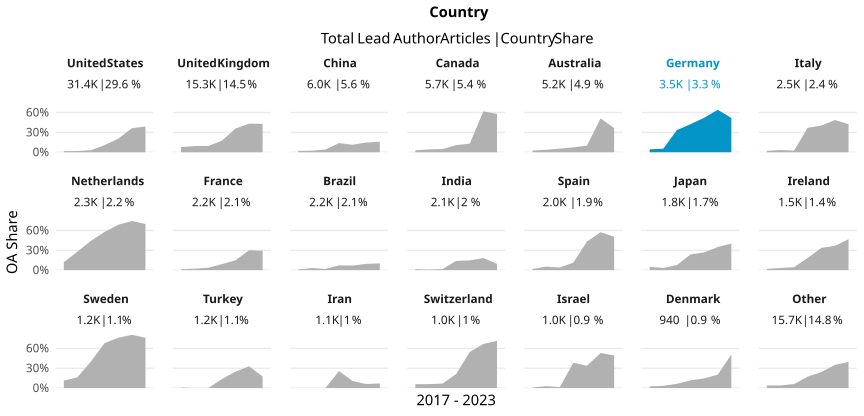

Values plotted in this chart, from the file beside it:
country_name_fct, cr_year, articles, cc_total, prop
United States, '17, 4441, 76, 0.01711
United States, '18, 4647, 86, 0.01851
United States, '19, 4786, 148, 0.03092
United States, '20, 5214, 569, 0.1091
United States, '21, 5207, 1069, 0.2053
United States, '22, 5126, 1859, 0.3627
United States, '23, 1942, 757, 0.3898
United Kingdom, '17, 2225, 173, 0.07775
United Kingdom, '18, 2214, 209, 0.0944
United Kingdom, '19, 2329, 222, 0.09532
United Kingdom, '20, 2634, 458, 0.1739
United Kingdom, '21, 2472, 884, 0.3576
United Kingdom, '22, 2502, 1082, 0.4325
United Kingdom, '23, 927, 397, 0.4283
China, '17, 665, 14, 0.02105
China, '18, 740, 18, 0.02432
China, '19, 887, 36, 0.04059
China, '20, 987, 137, 0.1388
China, '21, 1081, 122, 0.1129
China, '22, 1134, 167, 0.1473
China, '23, 486, 77, 0.1584
Canada, '17, 843, 25, 0.02966
Canada, '18, 818, 36, 0.04401
Canada, '19, 936, 45, 0.04808
Canada, '20, 1015, 109, 0.1074
Canada, '21, 944, 124, 0.1314
Canada, '22, 859, 531, 0.6182
Canada, '23, 323, 187, 0.5789
Australia, '17, 742, 20, 0.02695
Australia, '18, 675, 25, 0.03704
Australia, '19, 837, 46, 0.05496
Australia, '20, 912, 68, 0.07456
Australia, '21, 795, 80, 0.1006
Australia, '22, 779, 398, 0.5109
Australia, '23, 436, 159, 0.3647
Germany, '17, 470, 21, 0.04468
Germany, '18, 503, 27, 0.05368
Germany, '19, 468, 157, 0.3355
Germany, '20, 586, 249, 0.4249
Germany, '21, 601, 313, 0.5208
Germany, '22, 628, 403, 0.6417
Germany, '23, 259, 134, 0.5174
Italy, '17, 321, 7, 0.02181
Italy, '18, 294, 10, 0.03401
Italy, '19, 362, 9, 0.02486
Italy, '20, 470, 174, 0.3702
Italy, '21, 456, 184, 0.4035
Italy, '22, 462, 225, 0.487
Italy, '23, 181, 77, 0.4254
Netherlands, '17, 314, 38, 0.121
Netherlands, '18, 365, 102, 0.2795
Netherlands, '19, 364, 162, 0.4451
Netherlands, '20, 380, 220, 0.5789
Netherlands, '21, 379, 260, 0.686
Netherlands, '22, 378, 281, 0.7434
Netherlands, '23, 168, 117, 0.6964
France, '17, 284, 4, 0.01408
France, '18, 318, 7, 0.02201
France, '19, 273, 10, 0.03663
France, '20, 410, 37, 0.09024
... 87 more rows
